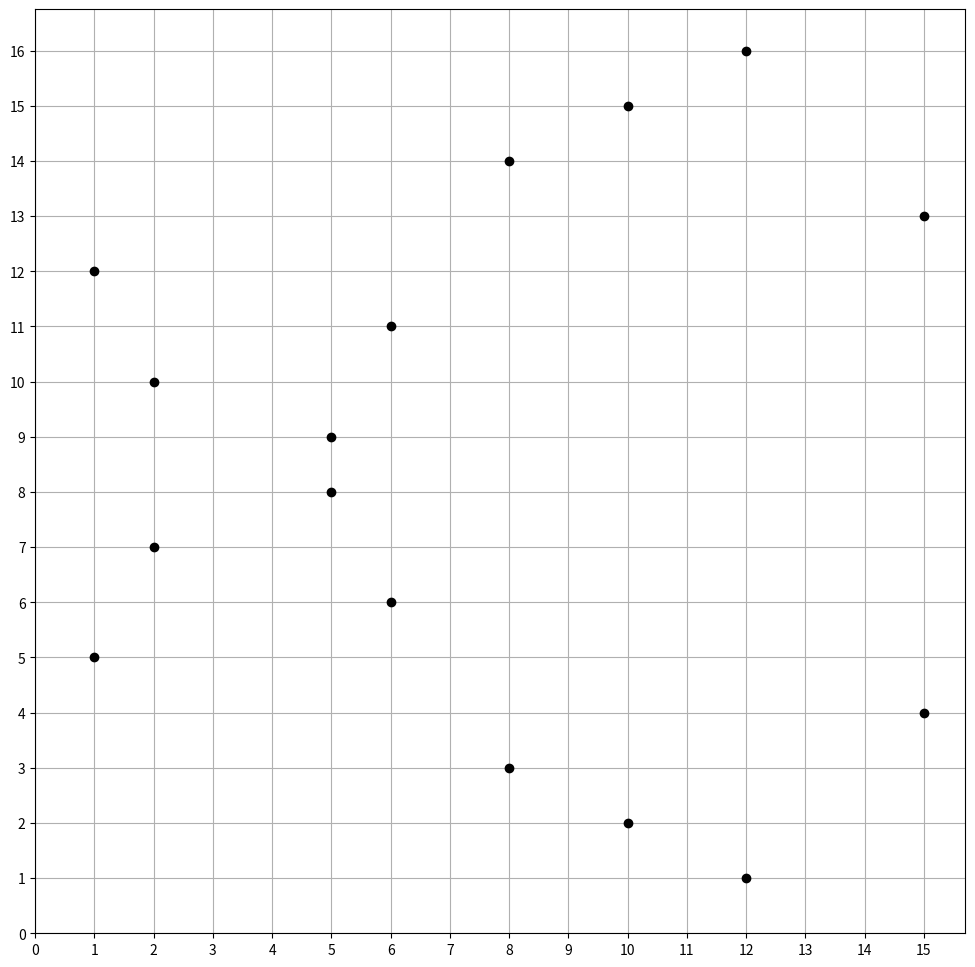
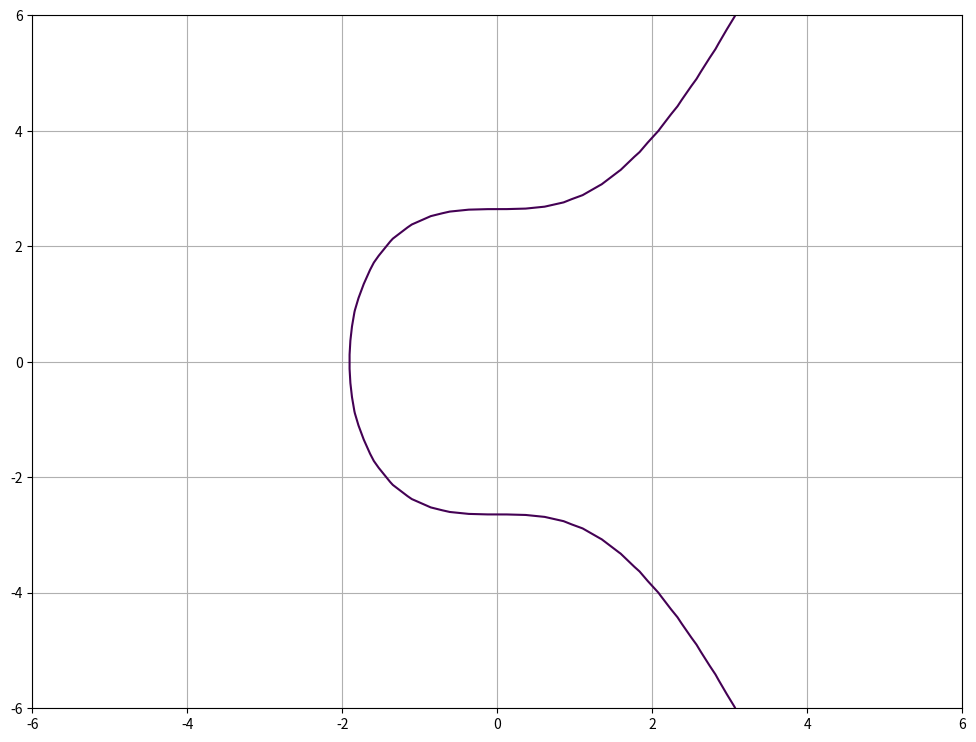

Here is the Python script that generated these plots, in order:
# Steven Lam 
# 2021
# %%
import matplotlib.pyplot as plt
from matplotlib.pyplot import figure
import numpy as np
import sys

# check a point is on an elliptic curve
def on_Curve(pt, p):
    """
    Checks if x,y lies on the curve secp256k1; y^2 = x^3 + 7 (mod p)
    """
    x, y = pt
    if (x ** 3 + 7 - y ** 2) % p == 0:
        return True
    else:
        return False

def is_Prime(p):
    for num in range(2,p):
        if p % num == 0:
            sys.exit("p is not a prime")


def add_Points(p1, p2, p):
    """
    Point addition for curve secp256k1 y^2 = x^3 + 7 (mod p)
    """
    x1, y1 = p1
    x2, y2 = p2
    if p1 == [0, 0]:
        return p2
    elif p2 == [0, 0]:
        return p1 
    elif p1 != p2:
        num = (y2 - y1) % p
        den = (x2 - x1) % p
    else: # calculate tangent slope
        num = 3 * (x1 ** 2) % p
        den = (2 * y1) % p
    # check for point at infinity
    if den == 0:
        return [0, 0]
    s = num * pow(den, -1, p)
    x3 = (s ** 2 - x1 - x2) % p
    y3 = (s * (x1 - x3) - y1) % p
    return [x3, y3]

def multiply_Points(G, k, p):
    """
    args: G, k
    where G = Generator point (constant) and k = int (private key)
    Function will calculate P = G * k
    for curve sep256k1 (mod p)
    """
    assert on_Curve(G[0], G[1], p) == True, "Point G does not lie on the curve."
    if k == 1:
        return G
    if k == 0:
        return 0
    p1 = G
    for i in range(2, k + 1):
        p1 = add_Points(p1, G, p)
    return p1

def legendre_symbol(a, p):
    # euler criterion to compute legendre symbol 
    e = (p - 1) // 2
    if a % p == 0:
        return 0
    elif pow(a, e, p) == 1:
        return 1
    else:
        return -1

# %% Shanks Tonelli
def solve_QuadraticCongruence(a, p):
    # Step 1
    if p <= 2 or p % 2 == 0 :
        return 'None'
        # sys.exit('p must be a prime greater than 2. Exiting...')
    # Step 2
    ls = legendre_symbol(a, p)
    if ls != 1:
        return 'None'
        # sys.exit(f'{a} has no square root (mod {p}). Exiting...')
    # Step 3
    n = 1
    while ((p - 1) / (2 ** n)) % 2 == 0:
        n += 1
    k = ((p - 1) // (2 ** n))
    # Step 4
    q = 2
    while legendre_symbol(q, p) != -1:
        q += 1
    # Begin loop
    t = pow(a, (k + 1) // 2, p)
    r = pow(a, k, p)
    while True:
        i = 0
        while pow(r, pow(2, i), p) != 1:
            i += 1
        if i == 0:
            return [t, p - t]
        else:
            u = pow(q, k * pow(2, n - i - 1), p)
            t = (t * u) % p
            r = (r * u * u) % p

### Finding points on the secp256k1 curve
def find_Points(p):
    if p > 2 :
        is_Prime(p)
    else:
        sys.exit("p must be a prime and greater than 2")
    x_Points = []
    y_Points = []
    for x in range(p + 1):
        a =  x ** 3 + 7 # y2 = x3 + 7
        sol = solve_QuadraticCongruence(a, p) # output y for given x
        if sol == 'None':
            continue
        x_Points.append(x), y_Points.append(sol[0])
        x_Points.append(x), y_Points.append(sol[1])
    return x_Points, y_Points # Points in Galois Field

### Plot points on secp256k1 curve
def plot_Points(x_Points, y_Points):
    fig = plt.figure(figsize=(12,12))
    ax = fig.add_subplot(111)
    plt.plot(x_Points, y_Points, 'o', color='black')
    plt.grid(which='both', axis='both')
    plt.xlim(0)
    plt.ylim(0)
    ax.xaxis.set_major_locator(plt.MultipleLocator(1))
    ax.yaxis.set_major_locator(plt.MultipleLocator(1))
    plt.show()

# %% Running functions
p = 17 # must be a prime number
x_Points, y_Points = find_Points(p)
plot_Points(x_Points, y_Points)
# %%
### Plotting elliptical curve over real numbers
y, x = np.ogrid[-6:6:50j, -6:6:50j]
a = 0
b = 7
p = pow(2, 256) - pow(2, 32) - pow(2, 9) - pow(2, 8) - pow(2, 7) - pow(2, 6) - pow(2, 4) - 1

plt.figure(figsize=(12,9))
plt.contour(x.ravel(), y.ravel(), pow(x, 3) + a*x + b - pow(y ,2), [0])
plt.grid()
plt.show()

## Resources
# https://en.bitcoin.it/wiki/Secp256k1
# https://cryptobook.nakov.com/asymmetric-key-ciphers/elliptic-curve-cryptography-ecc
# https://www.cs.purdue.edu/homes/ssw/cs655/ec.pdf
# https://asecuritysite.com/encryption/ecc_pointsv
# https://www.maa.org/sites/default/files/pdf/upload_library/22/Polya/07468342.di020786.02p0470a.pdf
